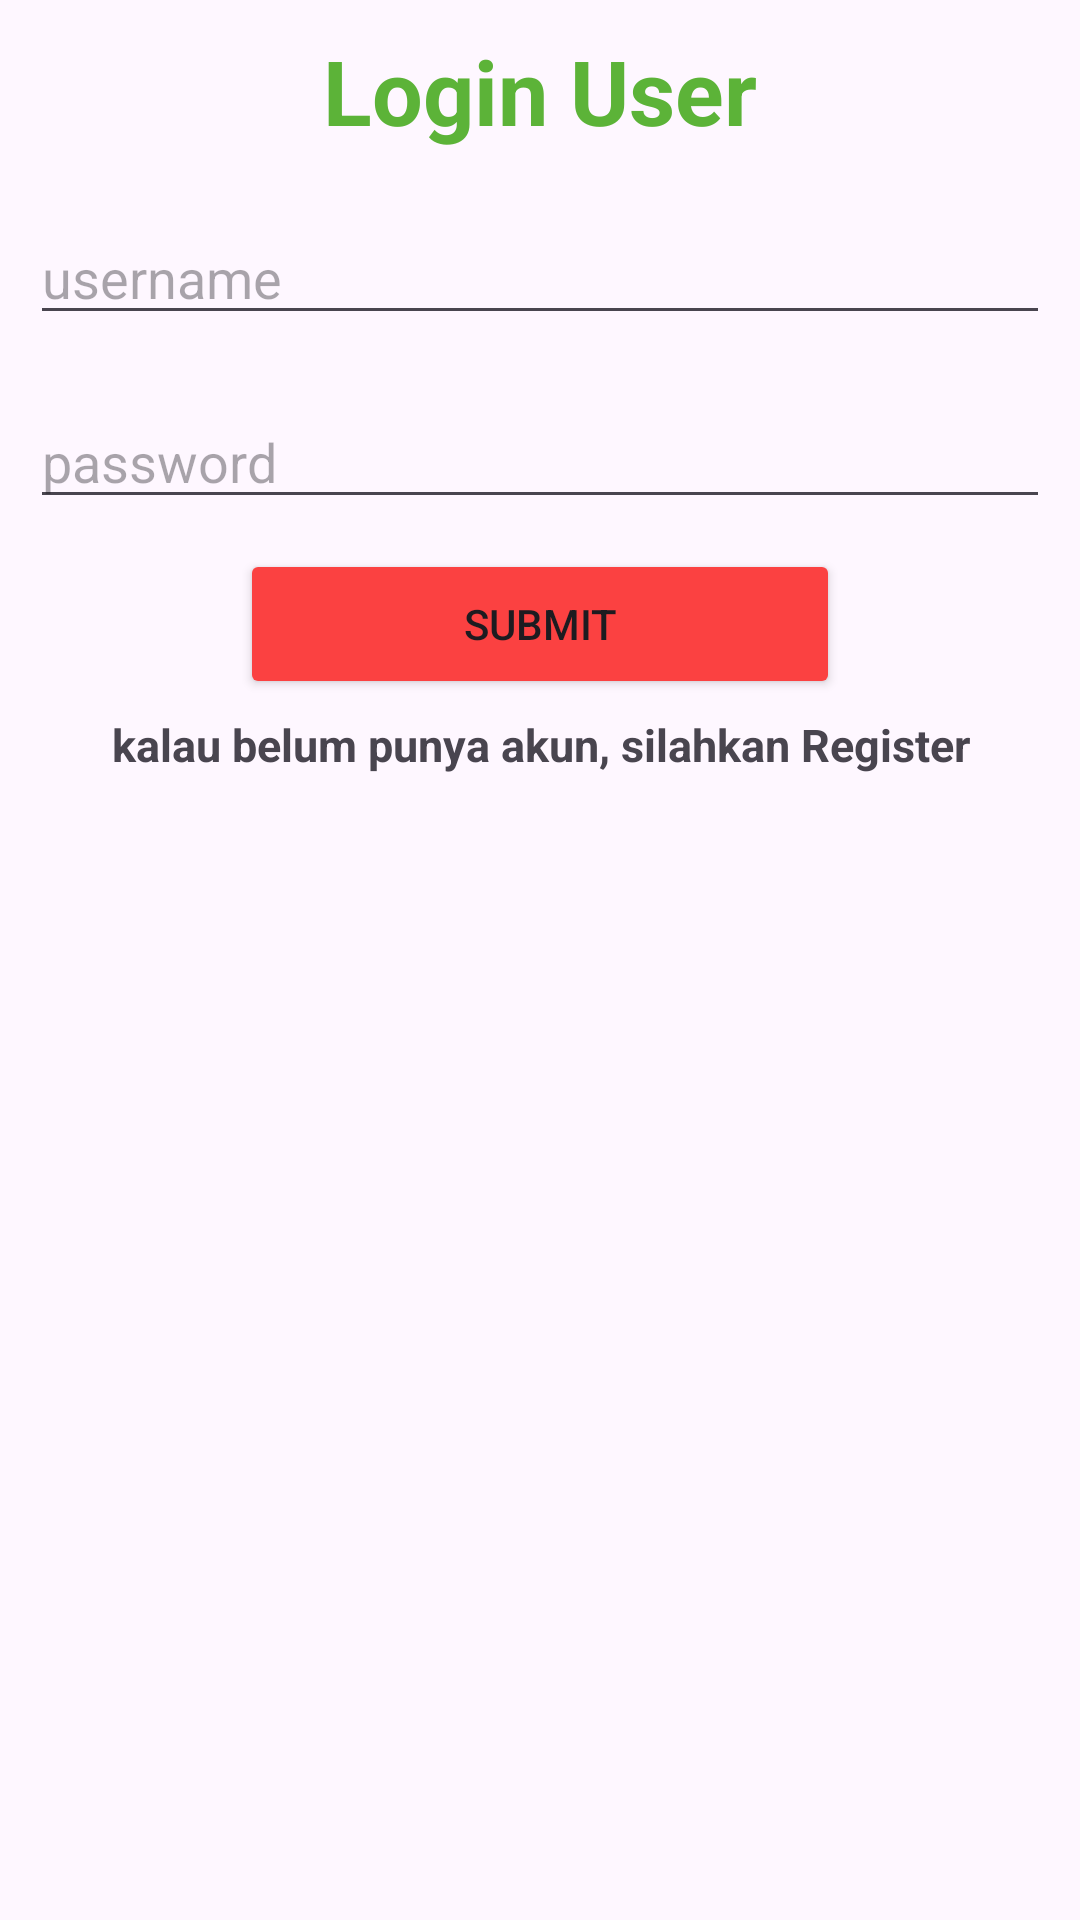

Produce the Android XML layout that renders to this screen, including the resource entries it uses.
<!-- AndroidManifest.xml: application theme Theme.Crud_mhs_berita -->
<!-- res/layout/activity_login.xml -->
<?xml version="1.0" encoding="utf-8"?>
<androidx.constraintlayout.widget.ConstraintLayout xmlns:android="http://schemas.android.com/apk/res/android"
    xmlns:app="http://schemas.android.com/apk/res-auto"
    xmlns:tools="http://schemas.android.com/tools"
    android:id="@+id/main"
    android:layout_width="match_parent"
    android:layout_height="match_parent"
    tools:context=".screen.LoginActivity">

    <LinearLayout
        android:layout_width="match_parent"
        android:layout_height="match_parent"
        android:orientation="vertical">

        <TextView
            android:id="@+id/textView"
            android:layout_width="match_parent"
            android:layout_height="wrap_content"
            android:text="Login User"
            android:textAlignment="center"
            android:textSize="30sp"
            android:layout_margin="10sp"
            android:textStyle="bold"
            android:textColor="#5CB338"/>

        <EditText
            android:id="@+id/etUsername"
            android:layout_width="match_parent"
            android:layout_height="wrap_content"
            android:ems="10"
            android:inputType="text"
            android:hint="username"
            android:layout_margin="10sp"/>


        <EditText
            android:id="@+id/etPassword"
            android:layout_width="match_parent"
            android:layout_height="wrap_content"
            android:ems="10"
            android:inputType="text"
            android:hint="password"
            android:layout_margin="10sp"/>

        <Button
            android:id="@+id/btnLogin"
            android:layout_width="200dp"
            android:layout_height="50dp"
            android:text="submit"
            android:backgroundTint="#FB4141"
            android:layout_gravity="center"
            />

        <TextView
            android:id="@+id/txtToRegister"
            android:layout_width="match_parent"
            android:layout_height="wrap_content"
            android:text="kalau belum punya akun, silahkan Register"
            android:textSize="15sp"
            android:textAlignment="center"
            android:layout_margin="5sp"
            android:textStyle="bold"/>
    </LinearLayout>

</androidx.constraintlayout.widget.ConstraintLayout>
<!-- resources referenced by this layout -->
<resources>
  <style name="Theme.Crud_mhs_berita" parent="Base.Theme.Crud_mhs_berita" />
  <style name="Base.Theme.Crud_mhs_berita" parent="Theme.Material3.DayNight.NoActionBar">
          
          
      </style>
</resources>
